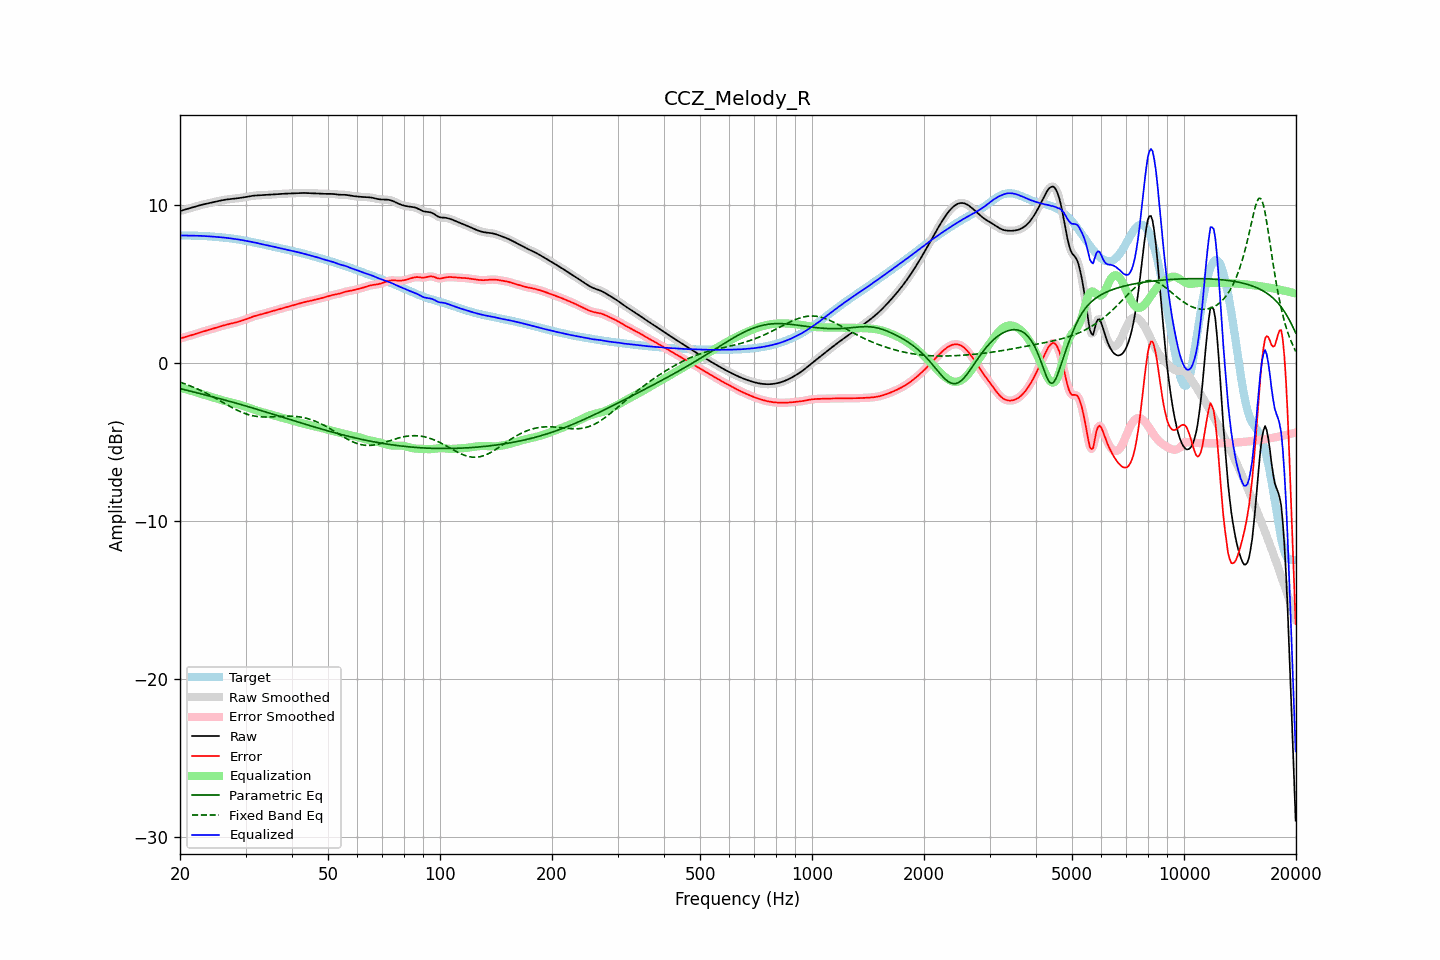

The file beside this chart, header and first rows:
frequency, raw, error, smoothed, error_smoothed, equalization, parametric_eq, fixed_band_eq, equalized_raw, equalized_smoothed, target
20.00, 9.62, 1.55, 9.62, 1.55, -1.55, -1.62, -1.21, 8.07, 8.07, 8.07
20.20, 9.65, 1.58, 9.65, 1.58, -1.58, -1.64, -1.25, 8.07, 8.07, 8.07
20.40, 9.68, 1.61, 9.68, 1.61, -1.61, -1.67, -1.28, 8.07, 8.07, 8.07
20.61, 9.71, 1.64, 9.71, 1.64, -1.64, -1.69, -1.32, 8.07, 8.07, 8.07
20.81, 9.74, 1.67, 9.74, 1.67, -1.67, -1.72, -1.35, 8.07, 8.07, 8.07
21.02, 9.77, 1.70, 9.77, 1.70, -1.70, -1.74, -1.39, 8.07, 8.07, 8.07
21.23, 9.80, 1.73, 9.80, 1.73, -1.73, -1.77, -1.43, 8.07, 8.07, 8.07
21.44, 9.83, 1.76, 9.83, 1.76, -1.76, -1.79, -1.47, 8.07, 8.07, 8.07
21.66, 9.86, 1.79, 9.86, 1.79, -1.79, -1.82, -1.52, 8.07, 8.07, 8.07
21.87, 9.89, 1.82, 9.89, 1.82, -1.82, -1.85, -1.56, 8.06, 8.06, 8.06
22.09, 9.92, 1.86, 9.92, 1.86, -1.86, -1.87, -1.60, 8.06, 8.06, 8.06
22.31, 9.95, 1.89, 9.95, 1.89, -1.89, -1.90, -1.65, 8.06, 8.06, 8.06
22.54, 9.98, 1.92, 9.98, 1.92, -1.92, -1.92, -1.69, 8.06, 8.06, 8.05
22.76, 10.00, 1.95, 10.00, 1.95, -1.95, -1.95, -1.74, 8.05, 8.05, 8.05
22.99, 10.03, 1.98, 10.03, 1.98, -1.98, -1.97, -1.79, 8.05, 8.05, 8.05
23.22, 10.05, 2.01, 10.05, 2.01, -2.01, -2.00, -1.84, 8.04, 8.04, 8.04
23.45, 10.08, 2.04, 10.08, 2.04, -2.04, -2.03, -1.89, 8.03, 8.03, 8.03
23.69, 10.10, 2.07, 10.10, 2.07, -2.07, -2.05, -1.95, 8.03, 8.03, 8.03
23.92, 10.12, 2.10, 10.12, 2.10, -2.10, -2.08, -2.00, 8.02, 8.02, 8.02
24.16, 10.14, 2.13, 10.14, 2.13, -2.13, -2.10, -2.05, 8.01, 8.01, 8.01
24.40, 10.17, 2.16, 10.17, 2.16, -2.16, -2.13, -2.11, 8.01, 8.01, 8.01
24.65, 10.19, 2.19, 10.19, 2.19, -2.19, -2.16, -2.16, 8.00, 8.00, 8.00
24.89, 10.21, 2.22, 10.21, 2.22, -2.22, -2.18, -2.22, 7.99, 7.99, 7.99
25.14, 10.24, 2.25, 10.24, 2.25, -2.25, -2.21, -2.28, 7.98, 7.98, 7.98
25.39, 10.26, 2.29, 10.26, 2.29, -2.29, -2.24, -2.34, 7.97, 7.97, 7.97
25.65, 10.28, 2.32, 10.28, 2.32, -2.32, -2.26, -2.39, 7.96, 7.96, 7.96
25.91, 10.30, 2.35, 10.30, 2.35, -2.35, -2.29, -2.45, 7.95, 7.95, 7.95
26.16, 10.32, 2.38, 10.32, 2.38, -2.38, -2.32, -2.51, 7.95, 7.94, 7.94
26.43, 10.34, 2.40, 10.34, 2.40, -2.40, -2.35, -2.57, 7.93, 7.93, 7.93
26.69, 10.35, 2.43, 10.35, 2.43, -2.43, -2.37, -2.63, 7.92, 7.92, 7.92
26.96, 10.37, 2.46, 10.37, 2.46, -2.46, -2.40, -2.69, 7.91, 7.91, 7.91
27.23, 10.38, 2.48, 10.38, 2.48, -2.48, -2.43, -2.74, 7.90, 7.90, 7.90
27.50, 10.39, 2.50, 10.39, 2.50, -2.50, -2.46, -2.80, 7.88, 7.88, 7.88
27.77, 10.40, 2.53, 10.40, 2.53, -2.53, -2.49, -2.85, 7.87, 7.87, 7.87
28.05, 10.41, 2.55, 10.41, 2.55, -2.55, -2.51, -2.90, 7.86, 7.86, 7.86
28.33, 10.42, 2.58, 10.42, 2.58, -2.58, -2.54, -2.96, 7.84, 7.84, 7.84
28.62, 10.43, 2.61, 10.43, 2.61, -2.61, -2.57, -3.01, 7.83, 7.83, 7.83
28.90, 10.45, 2.64, 10.45, 2.64, -2.64, -2.60, -3.05, 7.81, 7.81, 7.81
29.19, 10.46, 2.67, 10.46, 2.67, -2.67, -2.63, -3.10, 7.79, 7.79, 7.79
29.48, 10.48, 2.70, 10.48, 2.70, -2.70, -2.66, -3.14, 7.77, 7.77, 7.78
29.78, 10.49, 2.74, 10.49, 2.74, -2.74, -2.69, -3.18, 7.76, 7.76, 7.76
30.08, 10.51, 2.77, 10.51, 2.77, -2.77, -2.72, -3.22, 7.74, 7.74, 7.74
30.38, 10.53, 2.81, 10.53, 2.81, -2.81, -2.75, -3.25, 7.72, 7.72, 7.72
30.68, 10.55, 2.85, 10.55, 2.85, -2.85, -2.78, -3.28, 7.70, 7.70, 7.70
30.99, 10.57, 2.89, 10.57, 2.89, -2.89, -2.81, -3.31, 7.68, 7.68, 7.68
31.30, 10.58, 2.93, 10.58, 2.93, -2.92, -2.84, -3.33, 7.66, 7.66, 7.66
31.61, 10.60, 2.96, 10.60, 2.96, -2.95, -2.87, -3.35, 7.64, 7.64, 7.64
31.93, 10.61, 2.99, 10.60, 2.99, -2.99, -2.90, -3.37, 7.62, 7.62, 7.61
32.24, 10.61, 3.02, 10.61, 3.02, -3.02, -2.93, -3.38, 7.59, 7.59, 7.59
32.57, 10.61, 3.04, 10.61, 3.04, -3.05, -2.96, -3.39, 7.57, 7.57, 7.57
32.89, 10.62, 3.07, 10.62, 3.07, -3.07, -2.99, -3.40, 7.54, 7.55, 7.55
33.22, 10.62, 3.10, 10.62, 3.10, -3.10, -3.02, -3.41, 7.52, 7.52, 7.53
33.55, 10.63, 3.13, 10.63, 3.13, -3.13, -3.06, -3.41, 7.50, 7.50, 7.50
33.89, 10.64, 3.16, 10.64, 3.16, -3.16, -3.09, -3.41, 7.48, 7.48, 7.48
34.23, 10.64, 3.19, 10.64, 3.19, -3.19, -3.12, -3.41, 7.46, 7.46, 7.46
34.57, 10.65, 3.22, 10.65, 3.22, -3.21, -3.15, -3.41, 7.44, 7.44, 7.44
34.92, 10.66, 3.24, 10.66, 3.24, -3.24, -3.18, -3.41, 7.41, 7.41, 7.41
35.27, 10.67, 3.27, 10.67, 3.27, -3.27, -3.21, -3.40, 7.39, 7.39, 7.39
35.62, 10.67, 3.30, 10.67, 3.30, -3.30, -3.24, -3.40, 7.37, 7.37, 7.37
35.97, 10.68, 3.33, 10.68, 3.33, -3.33, -3.28, -3.39, 7.35, 7.35, 7.35
... 635 more rows
